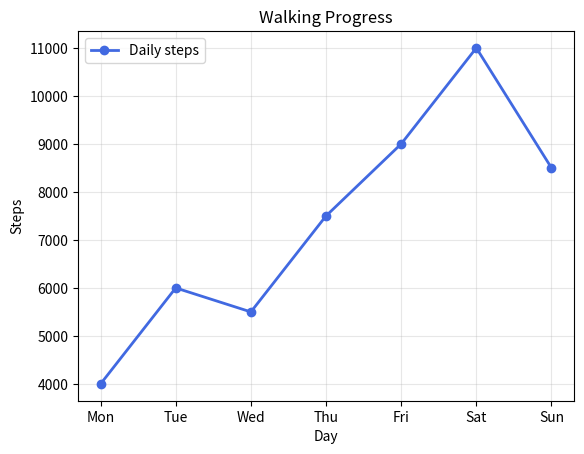

Generate this figure with matplotlib:
# -*- coding: utf-8 -*-
# ==========================================================================
# Line chart: how does something change? [matplotlib / Core chart types]
# ==========================================================================
# WHAT IT IS
# Use ax.plot(x, y) when the order of the points matters — days, hours,
# epochs. The line joins the points so the eye follows the trend, and
# marker="o" marks each real measurement. Drag Saturday's value and watch the
# whole shape respond; you see the highest and lowest day without reading a
# number.
#
# WHERE YOU USE IT
# Training loss per epoch, daily active users, sensor readings, price history
# — anything measured in sequence is a line chart.
#
# RUN IT:  python 01_chart-1.py
#

import matplotlib.pyplot as plt

days = ["Mon", "Tue", "Wed", "Thu", "Fri", "Sat", "Sun"]
steps = [4000, 6000, 5500, 7500, 9000, 11000, 8500]

fig, ax = plt.subplots()
ax.plot(days, steps, color="royalblue", linewidth=2,
        marker="o", label="Daily steps")
ax.set(title="Walking Progress", xlabel="Day", ylabel="Steps")
ax.grid(alpha=0.3)
ax.legend()
plt.show()
